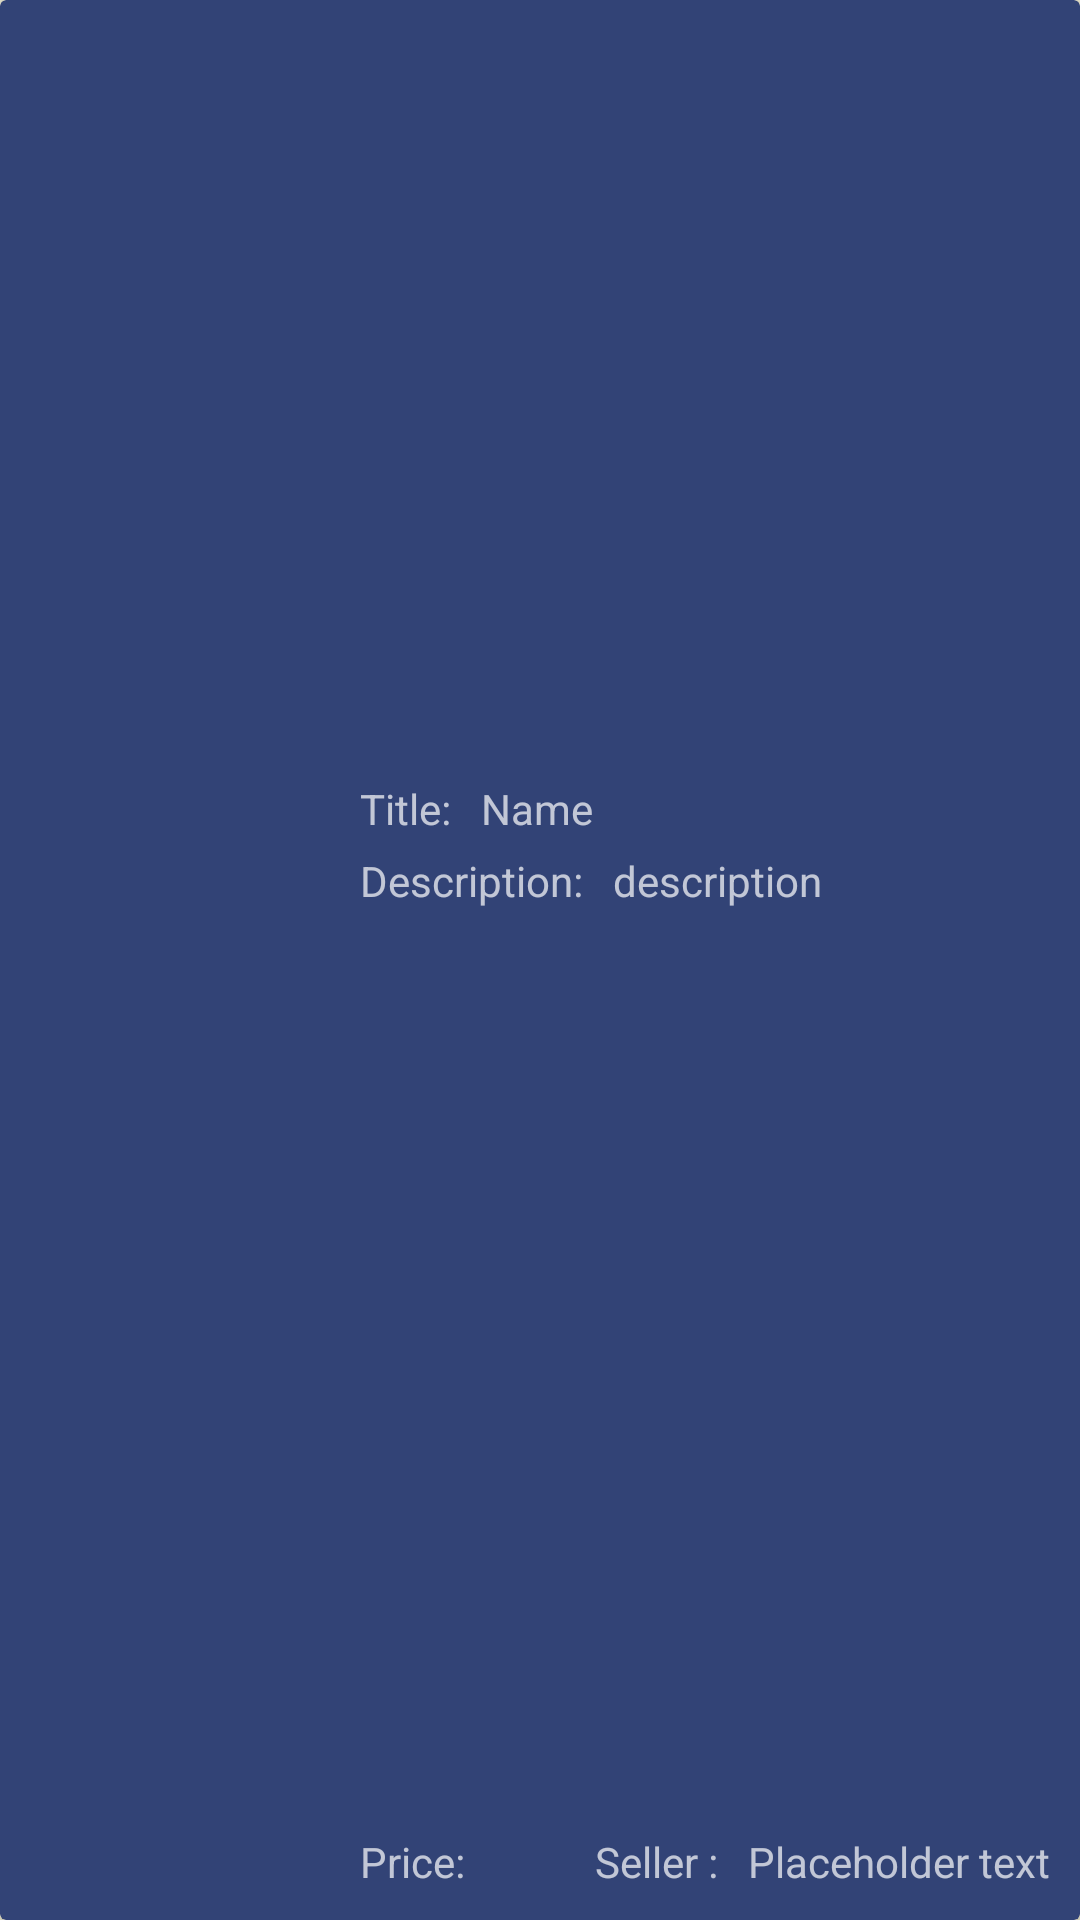

Produce the Android XML layout that renders to this screen, including the resource entries it uses.
<!-- AndroidManifest.xml: application theme Theme.Agora -->
<!-- res/layout/selling_row_item.xml -->
<?xml version="1.0" encoding="utf-8"?>
<androidx.cardview.widget.CardView xmlns:android="http://schemas.android.com/apk/res/android"
    xmlns:app="http://schemas.android.com/apk/res-auto"
    xmlns:tools="http://schemas.android.com/tools"
    android:layout_width="match_parent"
    android:layout_height="150dp"
    android:layout_margin="4dp"
    android:backgroundTint="@color/dark_blue">

    <androidx.constraintlayout.widget.ConstraintLayout
        android:layout_width="match_parent"
        android:layout_height="match_parent">

        <ImageView
            android:id="@+id/pictureIV"
            android:layout_width="100dp"
            android:layout_height="120dp"
            android:layout_marginStart="10dp"
            app:layout_constraintBottom_toBottomOf="parent"
            app:layout_constraintStart_toStartOf="parent"
            app:layout_constraintTop_toTopOf="parent"
            tools:srcCompat="@tools:sample/avatars" />

        <TextView
            android:id="@+id/nameTV"
            android:layout_width="wrap_content"
            android:layout_height="wrap_content"
            android:layout_marginStart="10dp"
            android:text="@string/name"
            app:layout_constraintStart_toEndOf="@+id/textView10"
            app:layout_constraintTop_toTopOf="@+id/textView10" />

        <TextView
            android:id="@+id/descriptionTV"
            android:layout_width="0dp"
            android:layout_height="wrap_content"
            android:layout_marginStart="10dp"
            android:text="@string/description"
            app:layout_constraintStart_toEndOf="@+id/textView11"
            app:layout_constraintTop_toTopOf="@+id/textView11" />

        <TextView
            android:id="@+id/priceTV"
            android:layout_width="wrap_content"
            android:layout_height="wrap_content"
            android:layout_marginStart="10dp"
            app:layout_constraintBottom_toBottomOf="@+id/textView9"
            app:layout_constraintStart_toEndOf="@+id/textView9" />

        <TextView
            android:id="@+id/textView4"
            android:layout_width="wrap_content"
            android:layout_height="wrap_content"
            android:layout_marginEnd="10dp"
            android:text="@string/seller"
            app:layout_constraintBottom_toBottomOf="@+id/sellerNameTV"
            app:layout_constraintEnd_toStartOf="@+id/sellerNameTV"
            app:layout_constraintTop_toTopOf="@+id/sellerNameTV" />

        <TextView
            android:id="@+id/sellerNameTV"
            android:layout_width="wrap_content"
            android:layout_height="wrap_content"
            android:layout_marginEnd="10dp"
            android:layout_marginBottom="10dp"
            android:text="@string/placeholder_text"
            app:layout_constraintBottom_toBottomOf="parent"
            app:layout_constraintEnd_toEndOf="parent" />

        <TextView
            android:id="@+id/textView9"
            android:layout_width="wrap_content"
            android:layout_height="wrap_content"
            android:layout_marginBottom="10dp"
            android:text="@string/price"
            app:layout_constraintBottom_toBottomOf="parent"
            app:layout_constraintStart_toStartOf="@+id/textView11" />

        <TextView
            android:id="@+id/textView10"
            android:layout_width="wrap_content"
            android:layout_height="wrap_content"
            android:layout_marginStart="10dp"
            android:text="@string/title"
            app:layout_constraintStart_toEndOf="@+id/pictureIV"
            app:layout_constraintTop_toTopOf="@+id/pictureIV" />

        <TextView
            android:id="@+id/textView11"
            android:layout_width="wrap_content"
            android:layout_height="wrap_content"
            android:layout_marginTop="5dp"
            android:text="@string/Description"
            app:layout_constraintStart_toStartOf="@+id/textView10"
            app:layout_constraintTop_toBottomOf="@+id/textView10" />

    </androidx.constraintlayout.widget.ConstraintLayout>

</androidx.cardview.widget.CardView>
<!-- resources referenced by this layout -->
<resources>
  <color name="dark_blue">#324376</color>
  <string name="Description">Description:</string>
  <string name="description">description</string>
  <string name="name">Name</string>
  <string name="placeholder_text">Placeholder text</string>
  <string name="price">Price:</string>
  <string name="seller">Seller :</string>
  <string name="title">Title:</string>
  <style name="Theme.Agora" parent="Theme.MaterialComponents.NoActionBar">
  
          <item name="android:windowBackground">#EEEBD3</item>
          <item name="android:navigationBarColor">@color/black</item>
  
          
          <item name="colorPrimary">@color/eggshell</item>
          <item name="colorPrimaryVariant">@color/dark_blue</item>
          <item name="colorOnPrimary">@color/white</item>
          
          <item name="colorSecondary">@color/teal_200</item>
          <item name="colorSecondaryVariant">@color/teal_700</item>
          <item name="colorOnSecondary">@color/black</item>
          
          <item name="android:statusBarColor">?attr/colorPrimaryVariant</item>
          
          <item name="android:autofilledHighlight">@android:color/transparent</item>
      </style>
  <color name="black">#FF000000</color>
  <color name="eggshell">#EEEBD3</color>
  <color name="white">#FFFFFFFF</color>
  <color name="teal_200">#FF03DAC5</color>
  <color name="teal_700">#FF018786</color>
</resources>
